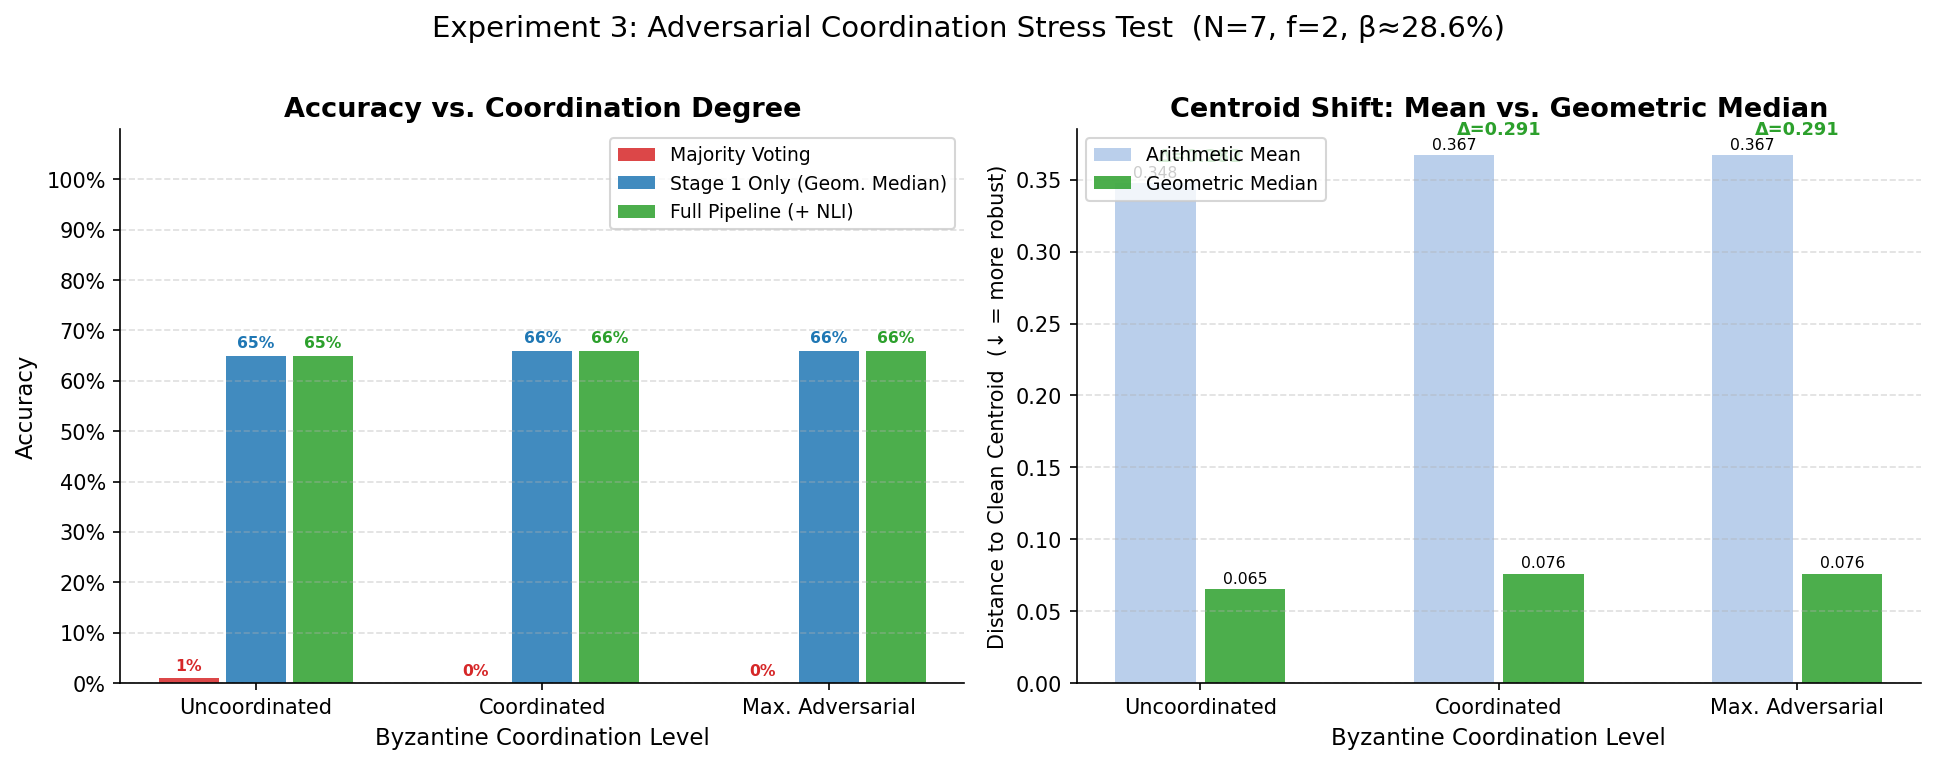

The file beside this chart, header and first rows:
coordination, pipeline_condition, accuracy, fallback_frequency, centroid_shift_mean, centroid_shift_gm, centroid_shift_delta
uncoordinated, majority_voting, 0.01, 0.0, 0.3476, 0.06514, 0.2824
uncoordinated, stage1_only, 0.65, 0.07, 0.3476, 0.06514, 0.2824
uncoordinated, full_pipeline, 0.65, 0.07, 0.3476, 0.06514, 0.2824
coordinated, majority_voting, 0.0, 0.0, 0.3669, 0.07593, 0.291
coordinated, stage1_only, 0.66, 0.07, 0.3669, 0.07593, 0.291
coordinated, full_pipeline, 0.66, 0.07, 0.3669, 0.07593, 0.291
maximally_adversarial, majority_voting, 0.0, 0.0, 0.3669, 0.07593, 0.291
maximally_adversarial, stage1_only, 0.66, 0.07, 0.3669, 0.07593, 0.291
maximally_adversarial, full_pipeline, 0.66, 0.07, 0.3669, 0.07593, 0.291
